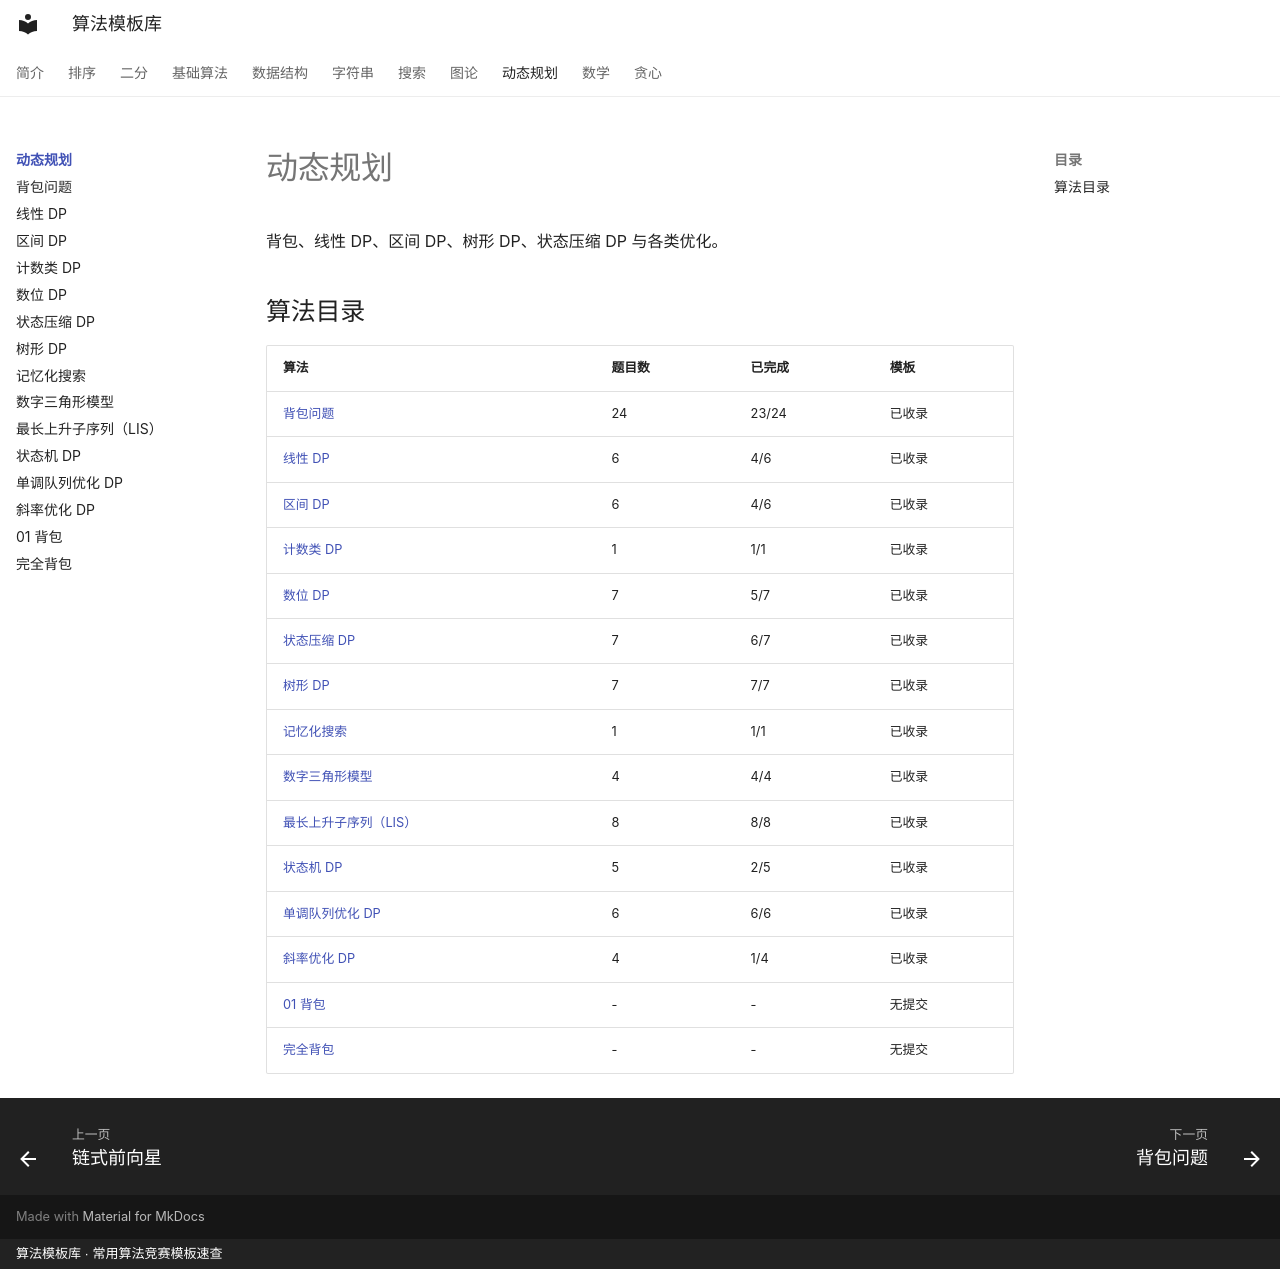

repository: xirneJ/algorithm-templates · page: dp/index.html · generator: mkdocs · copyright: 算法模板库 · 常用算法竞赛模板速查

---
title: "动态规划"
description: "背包、线性 DP、区间 DP、树形 DP、状态压缩 DP 与各类优化。"
---

# 动态规划

背包、线性 DP、区间 DP、树形 DP、状态压缩 DP 与各类优化。

## 算法目录

| 算法 | 题目数 | 已完成 | 模板 |
| --- | --- | --- | --- |
| [背包问题](knapsack.md) | 24 | 23/24 | 已收录 |
| [线性 DP](linear-dp.md) | 6 | 4/6 | 已收录 |
| [区间 DP](interval-dp.md) | 6 | 4/6 | 已收录 |
| [计数类 DP](counting-dp.md) | 1 | 1/1 | 已收录 |
| [数位 DP](digit-dp.md) | 7 | 5/7 | 已收录 |
| [状态压缩 DP](state-compression-dp.md) | 7 | 6/7 | 已收录 |
| [树形 DP](tree-dp.md) | 7 | 7/7 | 已收录 |
| [记忆化搜索](memoized-search.md) | 1 | 1/1 | 已收录 |
| [数字三角形模型](digit-triangle.md) | 4 | 4/4 | 已收录 |
| [最长上升子序列（LIS）](lis.md) | 8 | 8/8 | 已收录 |
| [状态机 DP](state-machine-dp.md) | 5 | 2/5 | 已收录 |
| [单调队列优化 DP](monotonic-queue-dp.md) | 6 | 6/6 | 已收录 |
| [斜率优化 DP](slope-optimization-dp.md) | 4 | 1/4 | 已收录 |
| [01 背包](knapsack-01.md) | - | - | 无提交 |
| [完全背包](knapsack-complete.md) | - | - | 无提交 |
